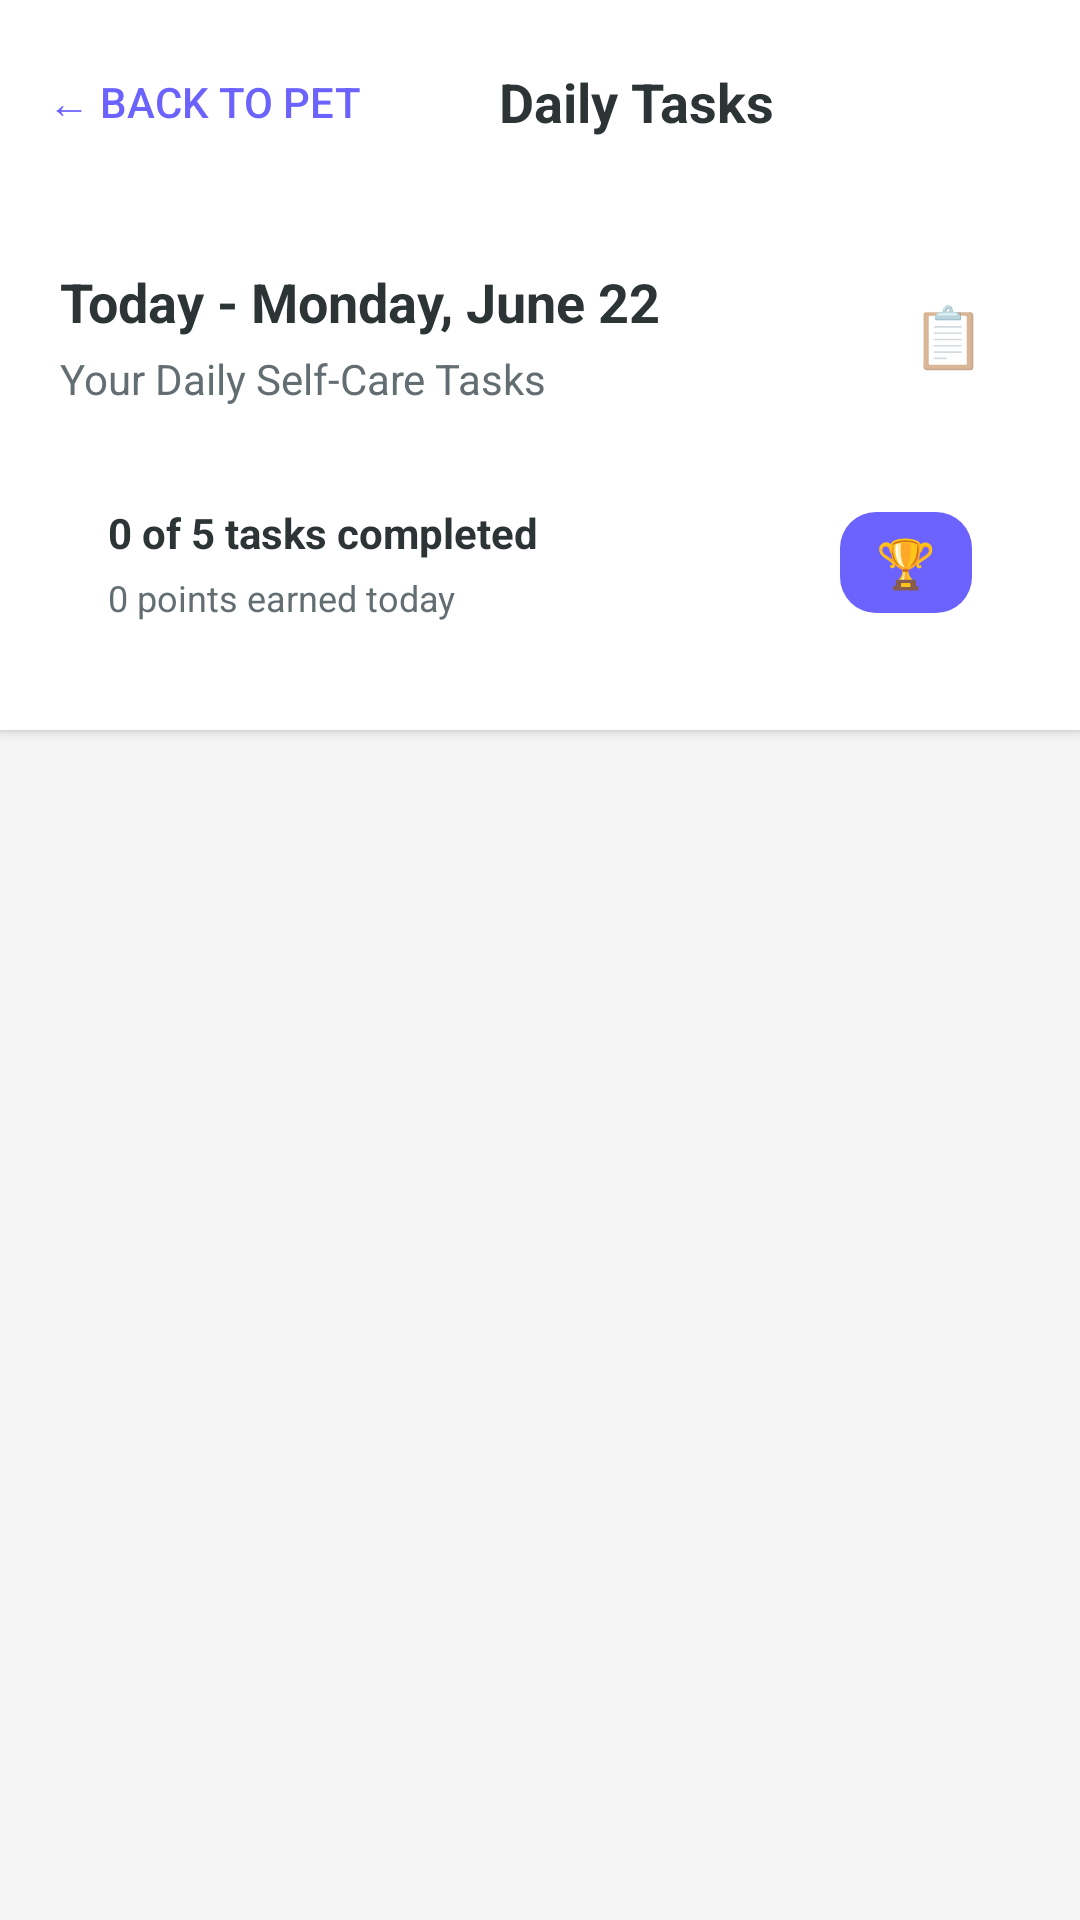

This screen was rendered from an Android layout file. Write that file and the resources it references.
<!-- AndroidManifest.xml: application theme Theme.MPIP -->
<!-- res/layout/fragment_daily_tasks.xml -->
<?xml version="1.0" encoding="utf-8"?>
<LinearLayout xmlns:android="http://schemas.android.com/apk/res/android"
    android:layout_width="match_parent"
    android:layout_height="match_parent"
    android:background="#F5F5F5"
    android:orientation="vertical">

    <LinearLayout
        android:layout_width="match_parent"
        android:layout_height="wrap_content"
        android:background="#FFFFFF"
        android:elevation="2dp"
        android:gravity="center_vertical"
        android:orientation="horizontal"
        android:padding="16dp">

        <Button
            android:id="@+id/back_button"
            android:layout_width="wrap_content"
            android:layout_height="36dp"
            android:layout_marginEnd="16dp"
            android:background="?attr/selectableItemBackground"
            android:text="← Back to Pet"
            android:textColor="#6C63FF"
            android:textSize="14sp" />

        <TextView
            android:layout_width="0dp"
            android:layout_height="wrap_content"
            android:layout_weight="1"
            android:gravity="center"
            android:text="Daily Tasks"
            android:textColor="#2D3436"
            android:textSize="18sp"
            android:textStyle="bold" />

        <View
            android:layout_width="56dp"
            android:layout_height="36dp" />

    </LinearLayout>

    <LinearLayout
        android:id="@+id/header_layout"
        android:layout_width="match_parent"
        android:layout_height="wrap_content"
        android:background="#FFFFFF"
        android:elevation="2dp"
        android:orientation="vertical"
        android:padding="20dp">

        <LinearLayout
            android:layout_width="match_parent"
            android:layout_height="wrap_content"
            android:layout_marginBottom="16dp"
            android:gravity="center_vertical"
            android:orientation="horizontal">

            <LinearLayout
                android:layout_width="0dp"
                android:layout_height="wrap_content"
                android:layout_weight="1"
                android:orientation="vertical">

                <TextView
                    android:id="@+id/today_date"
                    android:layout_width="wrap_content"
                    android:layout_height="wrap_content"
                    android:layout_marginBottom="4dp"
                    android:text="Today - Monday, June 22"
                    android:textColor="#2D3436"
                    android:textSize="18sp"
                    android:textStyle="bold" />

                <TextView
                    android:layout_width="wrap_content"
                    android:layout_height="wrap_content"
                    android:text="Your Daily Self-Care Tasks"
                    android:textColor="#636E72"
                    android:textSize="14sp" />

            </LinearLayout>

            <TextView
                android:layout_width="48dp"
                android:layout_height="48dp"
                android:background="@drawable/bg_summary_icon"
                android:gravity="center"
                android:text="📋"
                android:textSize="20sp" />

        </LinearLayout>

        <LinearLayout
            android:layout_width="match_parent"
            android:layout_height="wrap_content"
            android:background="@drawable/bg_progress_summary"
            android:gravity="center_vertical"
            android:orientation="horizontal"
            android:padding="16dp">

            <LinearLayout
                android:layout_width="0dp"
                android:layout_height="wrap_content"
                android:layout_weight="1"
                android:orientation="vertical">

                <TextView
                    android:id="@+id/progress_text"
                    android:layout_width="wrap_content"
                    android:layout_height="wrap_content"
                    android:layout_marginBottom="4dp"
                    android:text="0 of 5 tasks completed"
                    android:textColor="#2D3436"
                    android:textSize="14sp"
                    android:textStyle="bold" />

                <TextView
                    android:id="@+id/points_text"
                    android:layout_width="wrap_content"
                    android:layout_height="wrap_content"
                    android:text="0 points earned today"
                    android:textColor="#636E72"
                    android:textSize="12sp" />

            </LinearLayout>

            <TextView
                android:layout_width="wrap_content"
                android:layout_height="wrap_content"
                android:background="@drawable/bg_points_badge"
                android:paddingStart="12dp"
                android:paddingTop="6dp"
                android:paddingEnd="12dp"
                android:paddingBottom="6dp"
                android:text="🏆"
                android:textColor="@android:color/white"
                android:textSize="16sp" />

        </LinearLayout>

    </LinearLayout>

    <androidx.recyclerview.widget.RecyclerView
        android:id="@+id/tasks_recycler"
        android:layout_width="match_parent"
        android:layout_height="0dp"
        android:layout_weight="1"
        android:clipToPadding="false"
        android:padding="16dp" />

    <LinearLayout
        android:id="@+id/loading_layout"
        android:layout_width="match_parent"
        android:layout_height="0dp"
        android:layout_weight="1"
        android:gravity="center"
        android:orientation="vertical"
        android:visibility="gone">

        <ProgressBar
            android:layout_width="48dp"
            android:layout_height="48dp"
            android:layout_marginBottom="16dp"
            android:indeterminateTint="#6C63FF" />

        <TextView
            android:layout_width="wrap_content"
            android:layout_height="wrap_content"
            android:text="Loading your tasks..."
            android:textColor="#636E72"
            android:textSize="16sp" />

    </LinearLayout>

    <LinearLayout
        android:id="@+id/empty_state_layout"
        android:layout_width="match_parent"
        android:layout_height="0dp"
        android:layout_weight="1"
        android:gravity="center"
        android:orientation="vertical"
        android:padding="32dp"
        android:visibility="gone">

        <TextView
            android:layout_width="wrap_content"
            android:layout_height="wrap_content"
            android:layout_marginBottom="16dp"
            android:text="🌱"
            android:textSize="64sp" />

        <TextView
            android:layout_width="wrap_content"
            android:layout_height="wrap_content"
            android:layout_marginBottom="8dp"
            android:text="No tasks yet!"
            android:textColor="#2D3436"
            android:textSize="20sp"
            android:textStyle="bold" />

        <TextView
            android:layout_width="wrap_content"
            android:layout_height="wrap_content"
            android:layout_marginBottom="24dp"
            android:gravity="center"
            android:text="Complete your daily check-in to get personalized self-care tasks"
            android:textColor="#636E72"
            android:textSize="14sp" />

        <Button
            android:id="@+id/checkin_reminder_button"
            android:layout_width="wrap_content"
            android:layout_height="48dp"
            android:backgroundTint="#6C63FF"
            android:paddingStart="24dp"
            android:paddingEnd="24dp"
            android:text="Complete Check-in"
            android:textColor="@android:color/white"
            android:textStyle="bold" />

    </LinearLayout>

</LinearLayout>
<!-- resources referenced by this layout -->
<resources>
  <!-- drawable bg_points_badge (drawable) -->
  <?xml version="1.0" encoding="utf-8"?>
  <shape xmlns:android="http://schemas.android.com/apk/res/android"
      android:shape="rectangle">
      <solid android:color="#6C63FF" />
      <corners android:radius="12dp" />
  </shape>
  <style name="Theme.MPIP" parent="android:Theme.Material.Light.NoActionBar" />
</resources>
